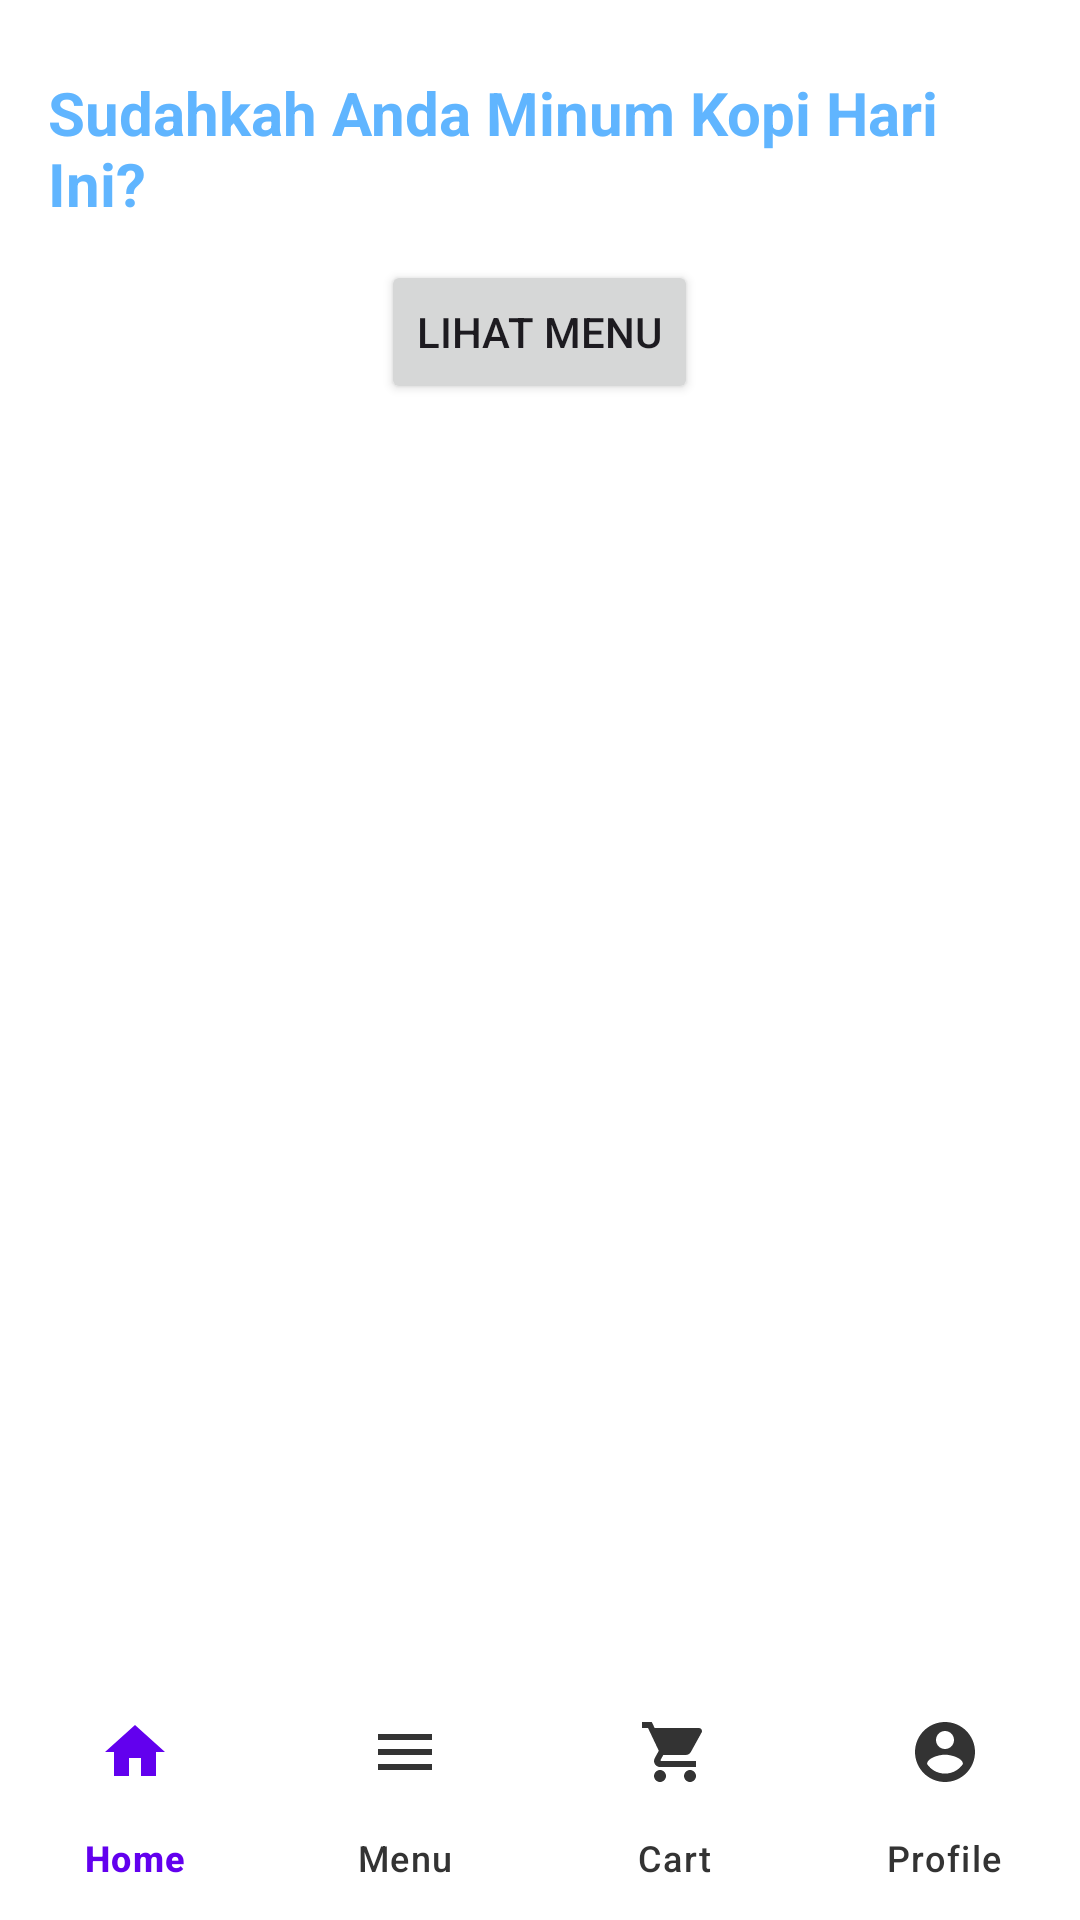

Produce the Android XML layout that renders to this screen, including the resource entries it uses.
<!-- AndroidManifest.xml: application theme Theme.AppCoffee -->
<!-- res/layout/activity_main.xml -->
<?xml version="1.0" encoding="utf-8"?>
<LinearLayout
    xmlns:android="http://schemas.android.com/apk/res/android"
    xmlns:app="http://schemas.android.com/apk/res-auto"
    android:orientation="vertical"
    android:layout_width="match_parent"
    android:layout_height="match_parent"
    android:background="@color/white">

    
    <TextView
        android:id="@+id/tvHeader"
        android:layout_width="wrap_content"
        android:layout_height="wrap_content"
        android:text="Sudahkah Anda Minum Kopi Hari Ini?"
        android:textSize="20sp"
        android:textStyle="bold"
        android:textColor="@color/cafe_biru"
        android:layout_marginTop="24dp"
        android:layout_marginBottom="12dp"
        android:layout_marginStart="16dp"
        android:layout_marginEnd="16dp" />

    
    <Button
        android:id="@+id/btn_view_menu"
        android:layout_width="wrap_content"
        android:layout_height="wrap_content"
        android:text="Lihat Menu"
        android:layout_gravity="center_horizontal"
        android:layout_marginBottom="12dp" />

    
    <HorizontalScrollView
        android:layout_width="match_parent"
        android:layout_height="wrap_content"
        android:layout_marginBottom="8dp"
        android:paddingStart="16dp"
        android:paddingEnd="16dp">

        <LinearLayout
            android:id="@+id/categoryContainer"
            android:layout_width="wrap_content"
            android:layout_height="wrap_content"
            android:orientation="horizontal" />
    </HorizontalScrollView>

    
    <androidx.recyclerview.widget.RecyclerView
        android:id="@+id/menuRecyclerView"
        android:layout_width="match_parent"
        android:layout_height="0dp"
        android:layout_weight="1"
        android:padding="8dp"
        android:clipToPadding="false"
        android:scrollbars="vertical" />

    
    <com.google.android.material.bottomnavigation.BottomNavigationView
        android:id="@+id/bottomNavigation"
        android:layout_width="match_parent"
        android:layout_height="wrap_content"
        android:background="@color/white"
        app:menu="@menu/bottom_nav_menu"
        app:itemIconTint="@color/nav_item_selector"
        app:itemTextColor="@color/nav_item_selector"
        app:labelVisibilityMode="labeled" />

</LinearLayout>
<!-- resources referenced by this layout -->
<resources>
  <color name="cafe_biru">#60B5FF</color>
  <color name="white">#FFFFFFFF</color>
  <style name="Theme.AppCoffee" parent="Base.Theme.AppCoffee" />
  <style name="Base.Theme.AppCoffee" parent="Theme.Material3.DayNight.NoActionBar">
          
          
      </style>
</resources>
